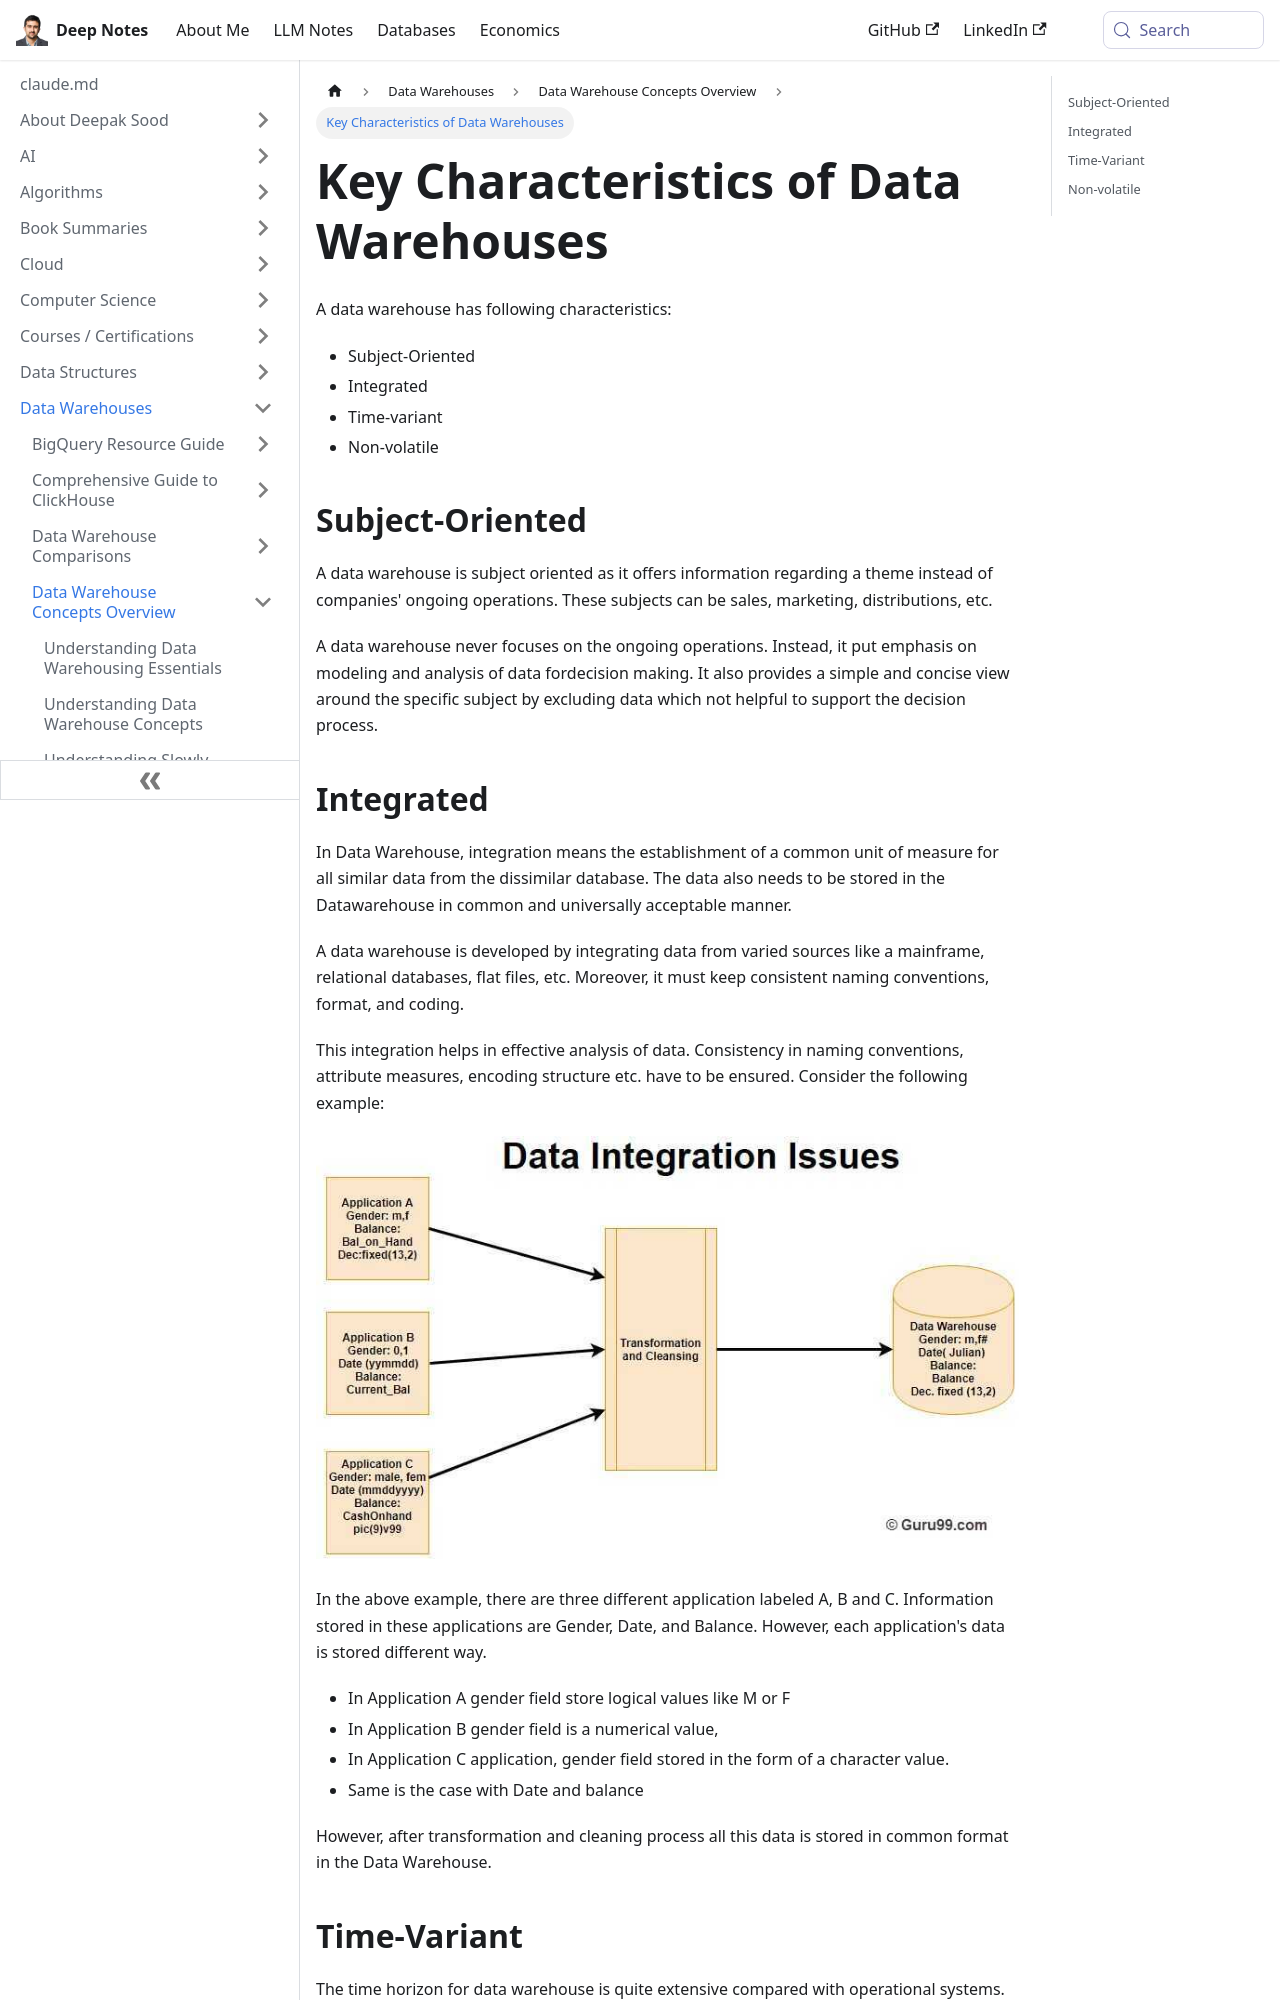

repository: deepaksood619/deepaksood619.github.io · page: data-warehouses/concepts/05-characteristics/index.html · generator: docusaurus

# Characteristics

## Characteristics of Data warehouse

A data warehouse has following characteristics:

- Subject-Oriented
- Integrated
- Time-variant
- Non-volatile

## Subject-Oriented

A data warehouse is subject oriented as it offers information regarding a theme instead of companies' ongoing operations. These subjects can be sales, marketing, distributions, etc.
A data warehouse never focuses on the ongoing operations. Instead, it put emphasis on modeling and analysis of data fordecision making. It also provides a simple and concise view around the specific subject by excluding data which not helpful to support the decision process.

## Integrated

In Data Warehouse, integration means the establishment of a common unit of measure for all similar data from the dissimilar database. The data also needs to be stored in the Datawarehouse in common and universally acceptable manner.
A data warehouse is developed by integrating data from varied sources like a mainframe, relational databases, flat files, etc. Moreover, it must keep consistent naming conventions, format, and coding.
This integration helps in effective analysis of data. Consistency in naming conventions, attribute measures, encoding structure etc. have to be ensured. Consider the following example:

![image](../../../media/Data-Warehousing_Characteristics-image1.jpg)

In the above example, there are three different application labeled A, B and C. Information stored in these applications are Gender, Date, and Balance. However, each application's data is stored different way.

- In Application A gender field store logical values like M or F
- In Application B gender field is a numerical value,
- In Application C application, gender field stored in the form of a character value.
- Same is the case with Date and balance
However, after transformation and cleaning process all this data is stored in common format in the Data Warehouse.
